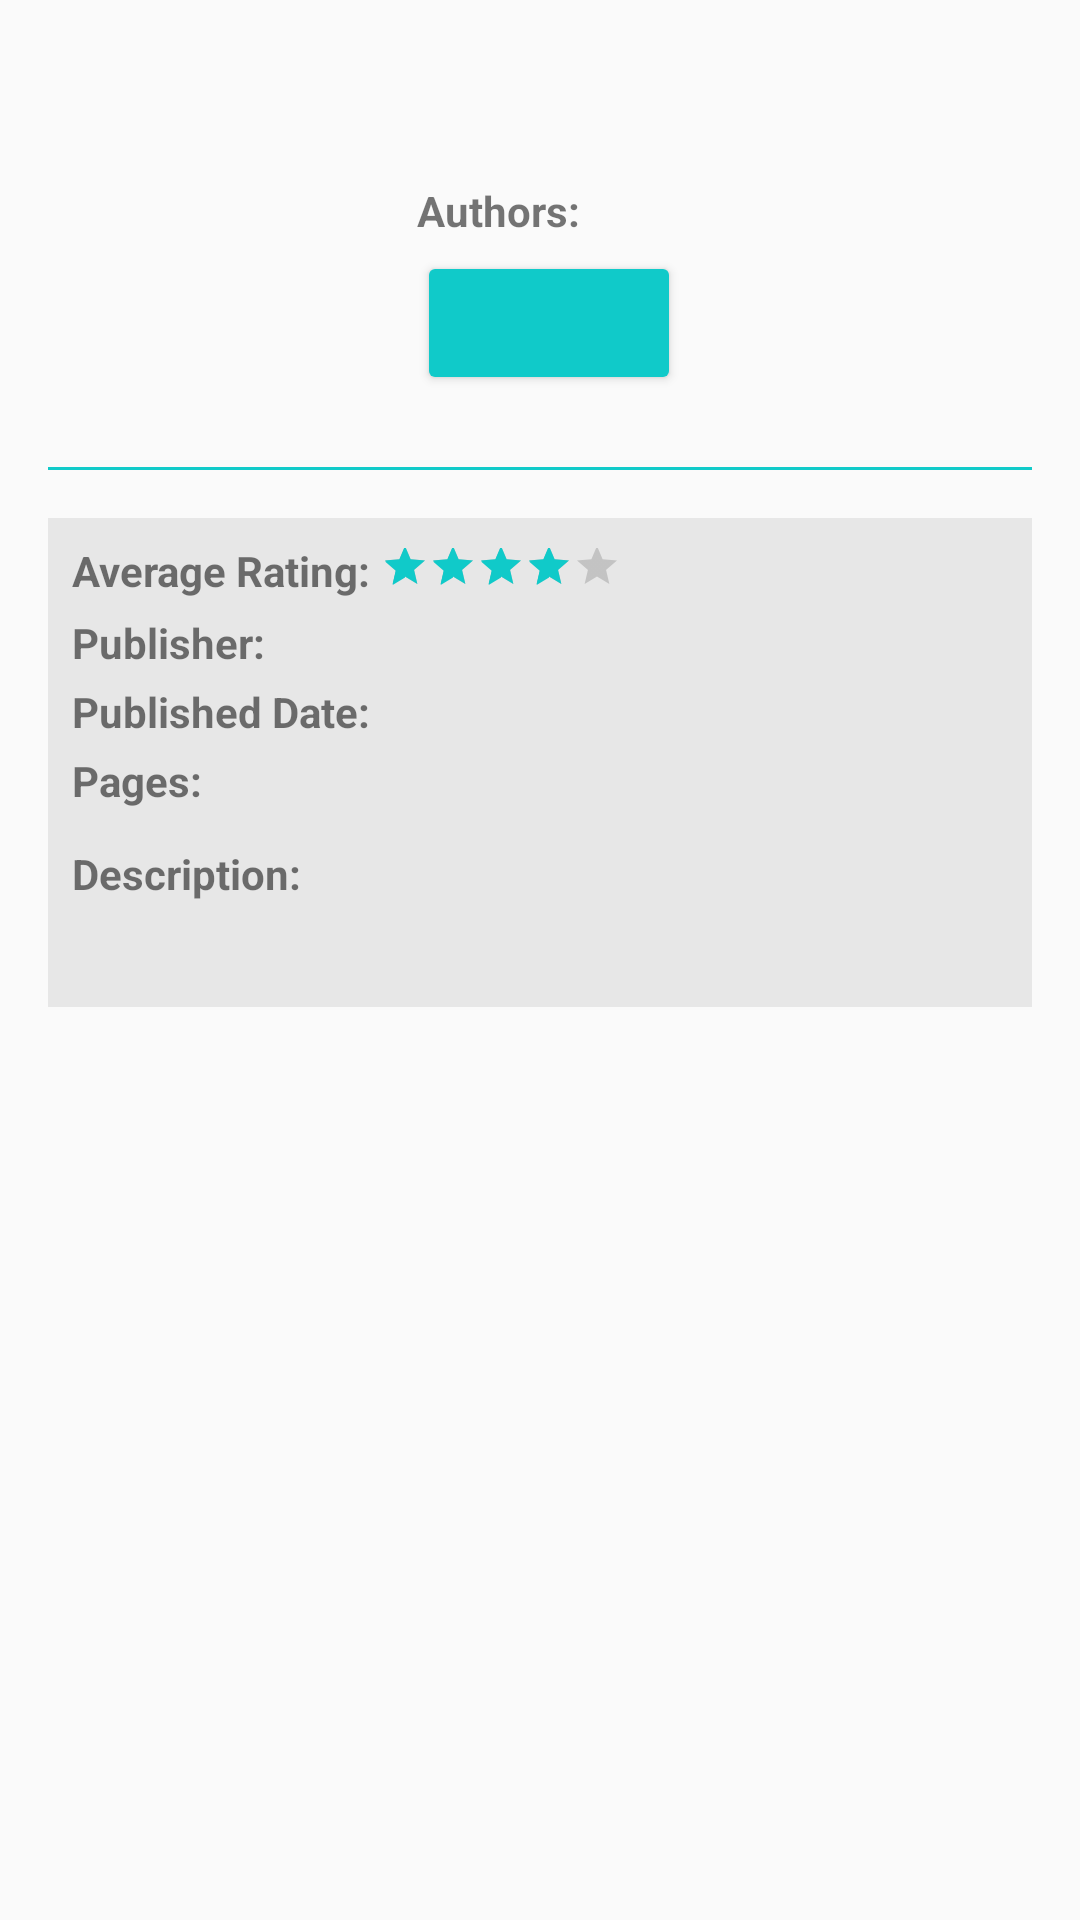

Layout XML and referenced resources for this Android screen:
<!-- AndroidManifest.xml: application theme AppTheme -->
<!-- res/layout/activity_book_details.xml -->
<?xml version="1.0" encoding="utf-8"?>
<LinearLayout xmlns:android="http://schemas.android.com/apk/res/android"
    xmlns:tools="http://schemas.android.com/tools"
    android:layout_width="match_parent"
    android:layout_height="wrap_content"
    android:orientation="vertical"
    android:paddingEnd="16dp"
    android:paddingLeft="16dp"
    android:paddingRight="16dp"
    android:paddingStart="16dp">

    <ProgressBar
        android:id="@+id/loading_indicator"
        style="@style/Widget.AppCompat.ProgressBar"
        android:layout_width="match_parent"
        android:layout_height="match_parent"
        android:visibility="gone"/>

    <ScrollView
        android:layout_width="match_parent"
        android:layout_height="wrap_content">
        <LinearLayout
            android:id="@+id/root_content_layout"
            style="@style/LinearLayoutDetailsLineVertical">

            <LinearLayout
                android:layout_width="match_parent"
                android:layout_height="wrap_content"
                android:layout_marginTop="16dp"
                android:baselineAligned="false"
                android:orientation="horizontal">

                <LinearLayout
                    android:layout_width="0dp"
                    android:layout_height="wrap_content"
                    android:layout_weight="3"
                    android:gravity="end"
                    android:orientation="vertical">
                    <ImageView
                        android:id="@+id/image_view_book"
                        android:layout_width="wrap_content"
                        android:layout_height="180dp"
                        android:layout_marginEnd="16dp"
                        android:scaleType="fitCenter"
                        android:visibility="gone"/>
                    <ProgressBar
                        android:id="@+id/loading_image_book_indicator"
                        style="@style/Widget.AppCompat.ProgressBar"
                        android:layout_width="match_parent"
                        android:layout_height="30dp"
                        android:layout_gravity="center_vertical"
                        android:visibility="visible"/>
                </LinearLayout>

                <LinearLayout
                    android:layout_width="0dp"
                    android:layout_height="wrap_content"
                    android:layout_weight="5"
                    android:orientation="vertical">

                    <LinearLayout
                        style="@style/LinearLayoutDetailsLineVertical">
                        <TextView
                            style="@style/textLabel"
                            android:id="@+id/text_view_title"
                            android:layout_width="match_parent"
                            android:layout_height="wrap_content"
                            android:fontFamily="sans-serif-medium"
                            android:maxLines="3"
                            android:textAllCaps="false"
                            android:textColor="@android:color/black"
                            android:textSize="16sp"
                            tools:text="JavaScript: The Definitive Guide" />
                        <TextView
                            android:id="@+id/text_view_sub_title"
                            style="@style/textLabel"
                            android:layout_gravity="start"
                            android:textStyle="italic"
                            android:maxLines="3"
                            tools:text="Activate Your Web Pages" />
                    </LinearLayout>

                    <LinearLayout
                        style="@style/LinearLayoutDetailsLine">
                        <TextView
                            style="@style/textLabel"
                            android:text="@string/authors"/>
                        <TextView
                            android:id="@+id/text_view_authors"
                            style="@style/textLabel"
                            android:textStyle="normal"
                            tools:text="Caio Ribeiro"/>
                    </LinearLayout>

                    <Button
                        android:id="@+id/button_buy"
                        style="@style/buttonDefault"
                        tools:text="BUY BRL 19.90"/>

                </LinearLayout>

            </LinearLayout>

            <View
                android:layout_width="match_parent"
                android:layout_height="1dp"
                android:layout_marginTop="8dp"
                android:layout_marginBottom="16dp"
                android:background="@color/colorAccent"/>

            <LinearLayout
                android:layout_width="match_parent"
                android:layout_height="wrap_content"
                android:orientation="vertical"
                android:padding="@dimen/margin_8"
                android:background="@color/colorBgLightGrey">

                <LinearLayout
                    style="@style/LinearLayoutDetailsLine">
                    <TextView
                        style="@style/textLabel"
                        android:text="@string/average_rating"/>
                    <RatingBar
                        android:id="@+id/rating_bar_view"
                        style="?android:attr/ratingBarStyleSmall"
                        android:layout_width="80dp"
                        android:layout_height="20dp"
                        android:gravity="center"
                        android:numStars="5"
                        android:rating="4"
                        android:stepSize="1"/>
                    <TextView
                        android:id="@+id/text_view_ratings_number"
                        style="@style/textLabel"
                        android:textStyle="normal"
                        tools:text="25"/>
                </LinearLayout>

                <LinearLayout
                    style="@style/LinearLayoutDetailsLine">
                    <TextView
                        style="@style/textLabel"
                        android:text="@string/publisher"/>
                    <TextView
                        android:id="@+id/text_view_publisher"
                        style="@style/textLabel"
                        android:textStyle="normal"
                        tools:text="Springer"/>
                </LinearLayout>

                <LinearLayout
                    style="@style/LinearLayoutDetailsLine">
                    <TextView
                        style="@style/textLabel"
                        android:text="@string/published_date"/>
                    <TextView
                        android:id="@+id/text_view_published_date"
                        style="@style/textLabel"
                        android:textStyle="normal"
                        tools:text="2012-12-06"/>
                </LinearLayout>

                <LinearLayout
                    style="@style/LinearLayoutDetailsLine">
                    <TextView
                        style="@style/textLabel"
                        android:text="@string/pages"/>
                    <TextView
                        android:id="@+id/text_view_pages_count"
                        style="@style/textLabel"
                        android:textStyle="normal"
                        tools:text="329"/>
                </LinearLayout>

                <LinearLayout
                    style="@style/LinearLayoutDetailsLine"
                    android:orientation="vertical">
                    <TextView
                        style="@style/textLabel"
                        android:layout_gravity="start"
                        android:layout_marginBottom="@dimen/margin_4"
                        android:layout_marginTop="@dimen/margin_8"
                        android:text="@string/description"/>
                    <TextView
                        android:id="@+id/text_view_description"
                        style="@style/textLabel"
                        android:textStyle="normal"
                        android:layout_gravity="start"
                        tools:text="Some description here if available..."/>
                </LinearLayout>

            </LinearLayout>
        </LinearLayout>
    </ScrollView>

    <TextView
        android:id="@+id/empty_view"
        android:layout_width="wrap_content"
        android:layout_height="wrap_content"
        android:text="@string/no_internet_connection"
        android:textAppearance="?android:textAppearanceMedium"
        android:visibility="gone"/>
</LinearLayout>
<!-- resources referenced by this layout -->
<resources>
  <color name="colorAccent">#10CAC9</color>
  <color name="colorBgLightGrey">#e7e7e7</color>
  <dimen name="margin_4">4dp</dimen>
  <dimen name="margin_8">8dp</dimen>
  <string name="authors">Authors:\u0020</string>
  <string name="average_rating">Average Rating:\u0020</string>
  <string name="description">Description:\u0020</string>
  <string name="no_internet_connection">No internet connection.</string>
  <string name="pages">Pages:\u0020</string>
  <string name="published_date">Published Date:\u0020</string>
  <string name="publisher">Publisher:\u0020</string>
  <style name="LinearLayoutDetailsLine">
          <item name="android:layout_width">match_parent</item>
          <item name="android:layout_height">wrap_content</item>
          <item name="android:layout_marginBottom">@dimen/margin_4</item>
          <item name="android:orientation">horizontal</item>
      </style>
  <style name="LinearLayoutDetailsLineVertical">
          <item name="android:layout_width">match_parent</item>
          <item name="android:layout_height">wrap_content</item>
          <item name="android:layout_marginBottom">@dimen/margin_4</item>
          <item name="android:orientation">vertical</item>
      </style>
  <style name="buttonDefault">
          <item name="android:layout_width">wrap_content</item>
          <item name="android:layout_height">wrap_content</item>
          <item name="android:layout_gravity">start</item>
          <item name="android:layout_marginBottom">@dimen/margin_16</item>
          <item name="android:backgroundTint">@color/colorAccent</item>
          <item name="android:textColor">@color/colorPrimaryDark</item>
      </style>
  <style name="textLabel">
          <item name="android:layout_width">wrap_content</item>
          <item name="android:layout_height">match_parent</item>
          <item name="android:layout_gravity">center</item>
          <item name="android:maxLines">2</item>
          <item name="android:textSize">14sp</item>
          <item name="android:textStyle">bold</item>
      </style>
  <style name="AppTheme" parent="Theme.AppCompat.Light.DarkActionBar">
          
          <item name="colorPrimary">@color/colorPrimary</item>
          <item name="colorPrimaryDark">@color/colorPrimaryDark</item>
          <item name="colorAccent">@color/colorAccent</item>
      </style>
  <dimen name="margin_16">16dp</dimen>
  <color name="colorPrimaryDark">#00302f</color>
  <color name="colorPrimary">#004543</color>
</resources>
